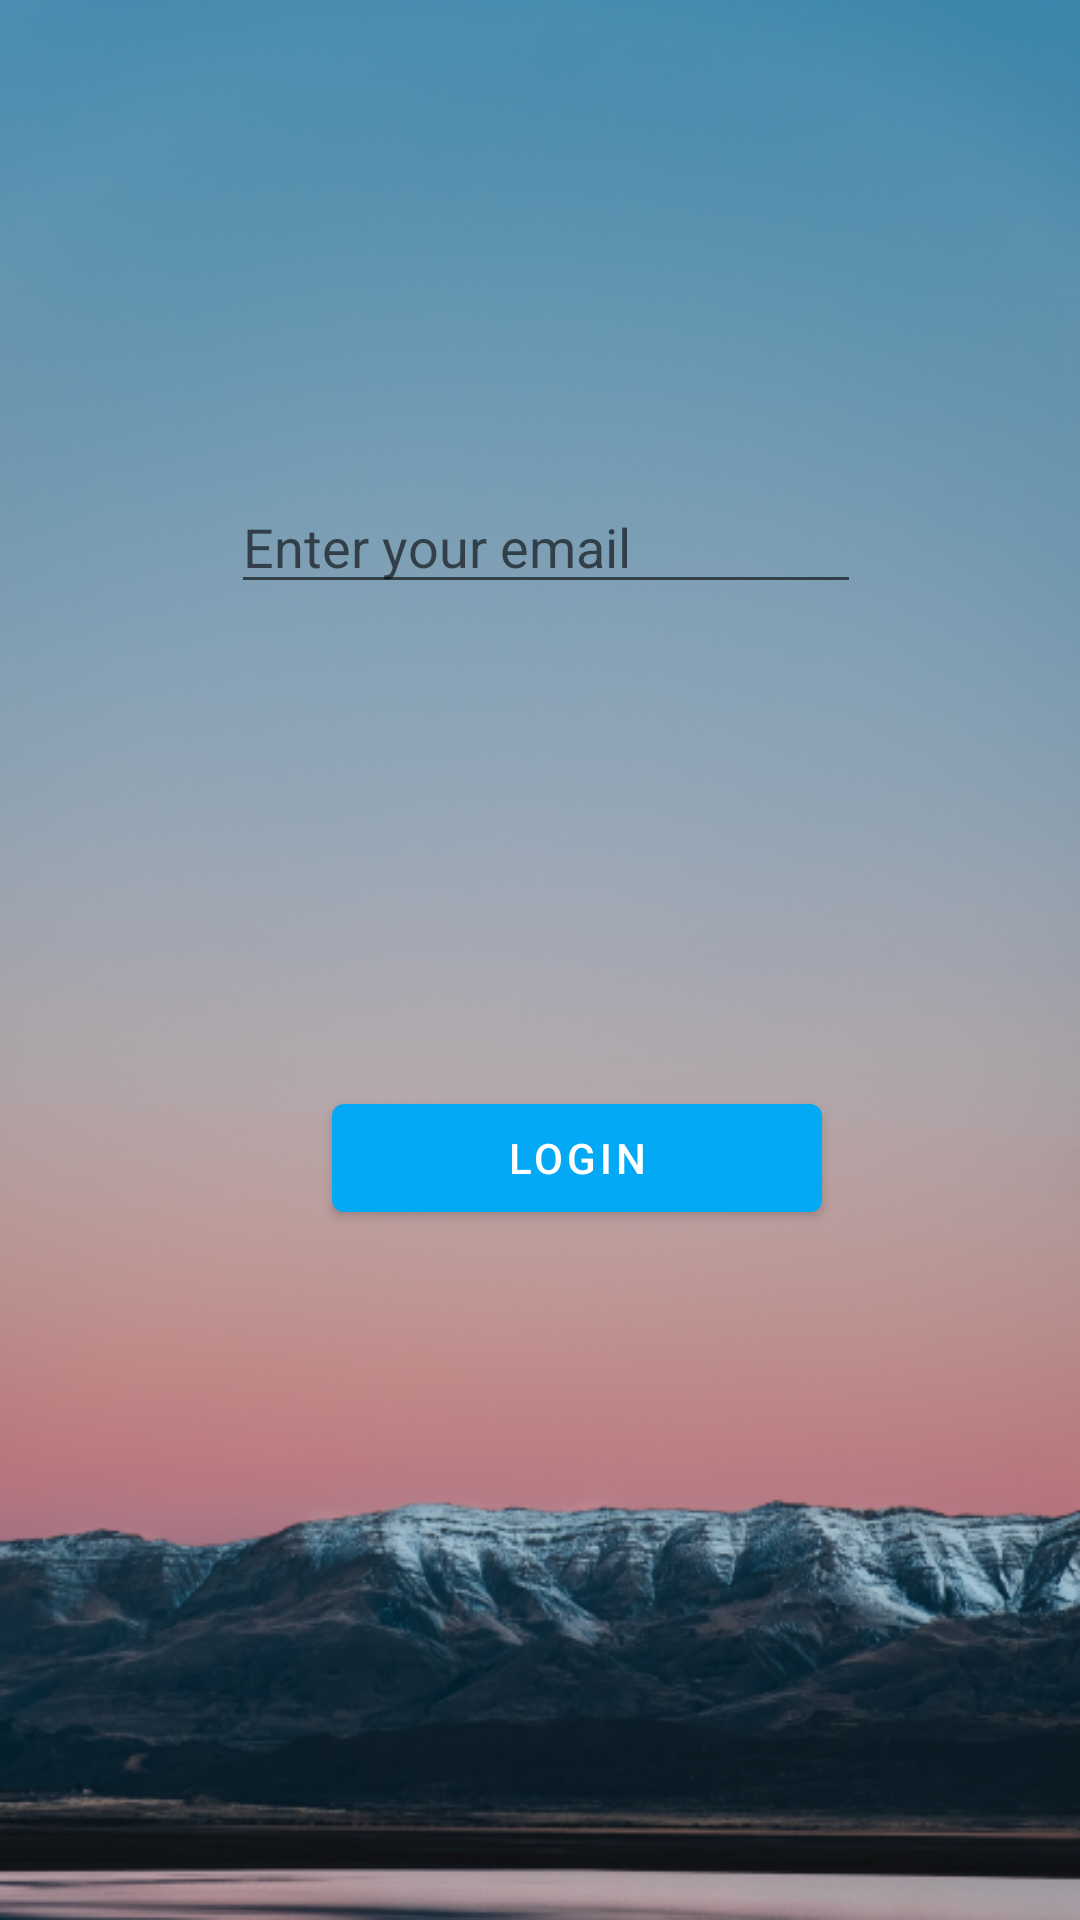

Layout XML and referenced resources for this Android screen:
<!-- AndroidManifest.xml: application theme AppTheme -->
<!-- res/layout/activity_login.xml -->
<?xml version="1.0" encoding="utf-8"?>
<androidx.constraintlayout.widget.ConstraintLayout xmlns:android="http://schemas.android.com/apk/res/android"
    xmlns:app="http://schemas.android.com/apk/res-auto"
    xmlns:tools="http://schemas.android.com/tools"
    android:layout_width="match_parent"
    android:layout_height="match_parent"
    android:background="@drawable/login"
    tools:context=".Login">

    <com.google.android.material.textfield.TextInputEditText
        android:id="@+id/email"
        android:layout_width="wrap_content"
        android:layout_height="wrap_content"
        android:layout_marginStart="77dp"
        android:layout_marginTop="160dp"
        android:ems="10"
        android:hint="@string/enter_your_email"
        android:inputType="textEmailAddress"
        app:layout_constraintStart_toStartOf="parent"
        app:layout_constraintTop_toTopOf="parent" />

    <com.google.android.material.textfield.TextInputEditText
        android:id="@+id/password"
        android:layout_width="wrap_content"
        android:layout_height="wrap_content"
        android:layout_marginStart="86dp"
        android:layout_marginTop="126dp"
        android:layout_marginBottom="125dp"
        android:ems="10"
        android:hint="@string/enter_your_password"
        android:inputType="textPassword"
        app:layout_constraintBottom_toBottomOf="@+id/button"
        app:layout_constraintStart_toStartOf="parent"
        app:layout_constraintTop_toBottomOf="@+id/email" />

    <com.google.android.material.button.MaterialButton
        android:id="@+id/button"
        android:layout_width="wrap_content"
        android:layout_height="wrap_content"
        android:layout_marginEnd="22dp"
        android:layout_marginBottom="230dp"
        android:ems="10"
        android:text="@string/Login"
        app:backgroundTint="#03A9F4"
        app:layout_constraintBottom_toBottomOf="parent"
        app:layout_constraintEnd_toEndOf="@+id/password" />
</androidx.constraintlayout.widget.ConstraintLayout>
<!-- resources referenced by this layout -->
<resources>
  <!-- drawable login: png bitmap (drawable, 290695 bytes) -->
  <string name="Login">login</string>
  <string name="enter_your_email">Enter your email</string>
  <string name="enter_your_password">Enter your password</string>
  <style name="AppTheme" parent="Theme.MaterialComponents.Light.DarkActionBar">
          
          <item name="colorPrimary">@color/colorPrimary</item>
          <item name="colorPrimaryDark">@color/colorPrimaryDark</item>
          <item name="colorAccent">@color/colorAccent</item>
      </style>
  <color name="colorPrimary">#0C81B6</color>
  <color name="colorPrimaryDark">#DEEEEB</color>
  <color name="colorAccent">#A31309</color>
</resources>
